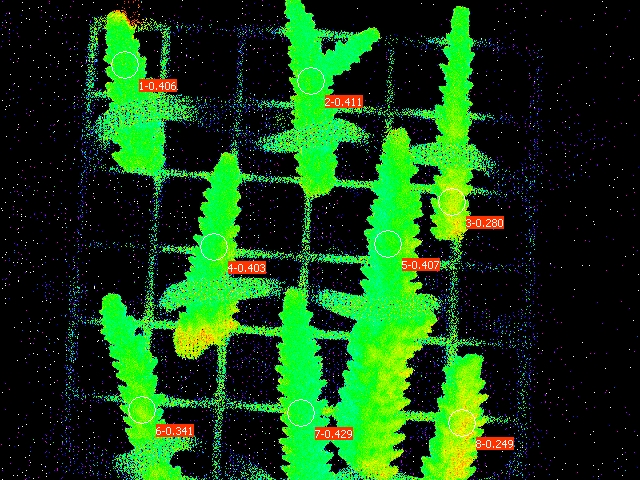

Data behind this chart, as committed beside it:
Date; Time; No.; PAR; F1; F2; F3; F4; F5; F6; F7; F8; Fm'1; Fm'2; Fm'3; Fm'4; Fm'5; Fm'6; Fm'7; Fm'8; Y(II)1; Y(II)2; Y(II)3; Y(II)4
23.06.23; 20:59:38; 1; 0; 0.1193; 0.1261; 0.1598; 0.1369; 0.1549; 0.1417; 0.1349; 0.1725; 0.2009; 0.2141; 0.2219; 0.2292; 0.2615; 0.2151; 0.2361; 0.2297; 0.406; 0.411; 0.280; 0.403
